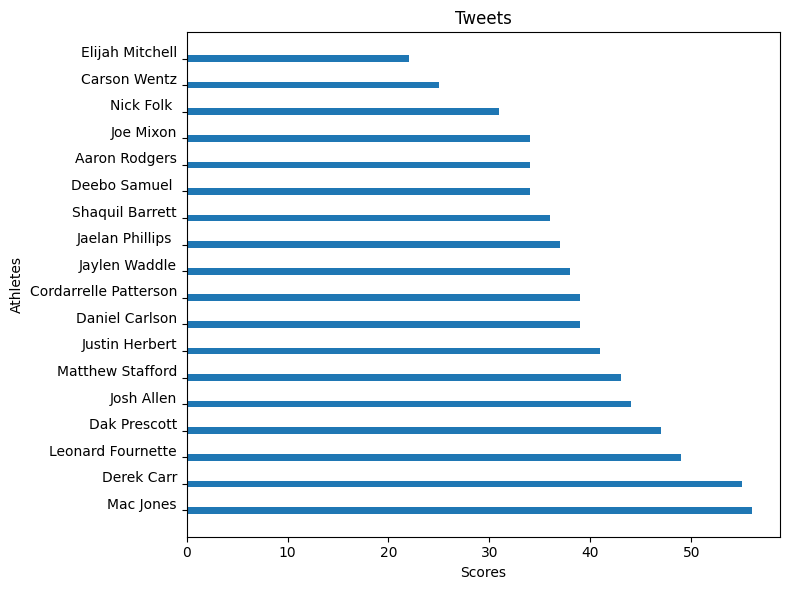
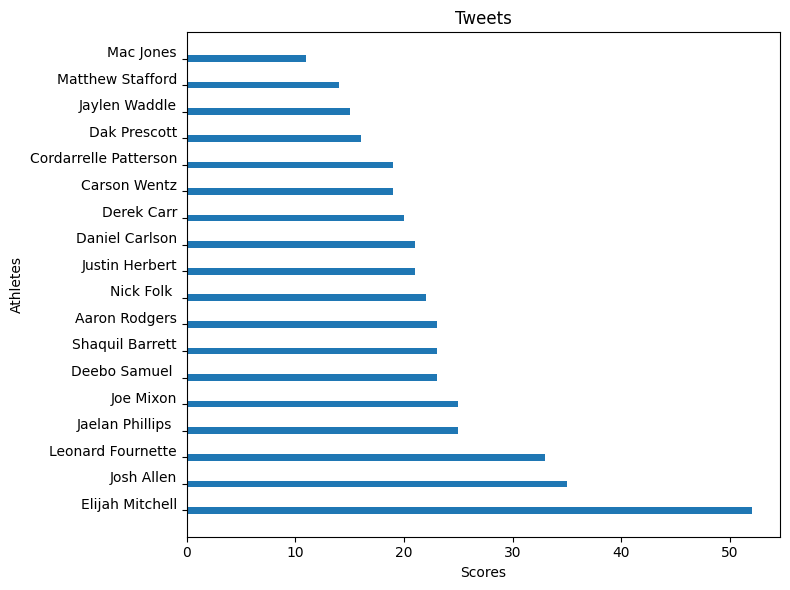
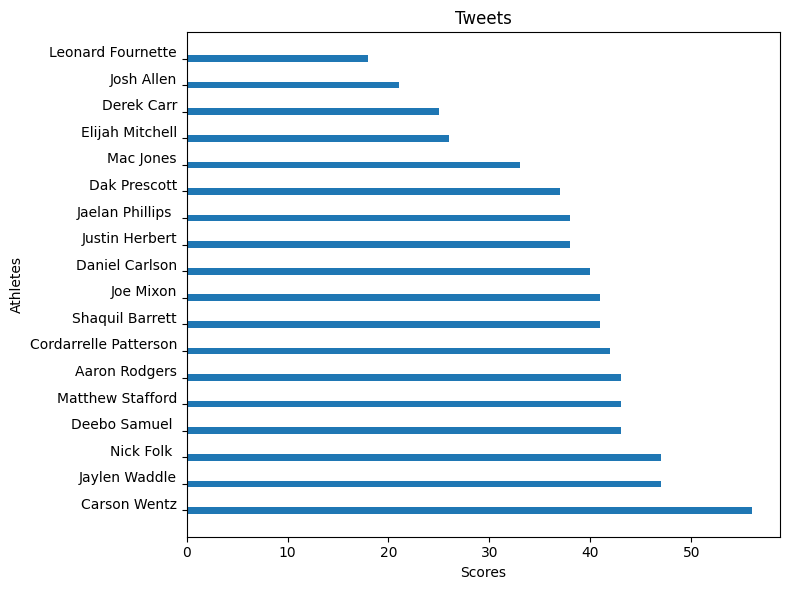
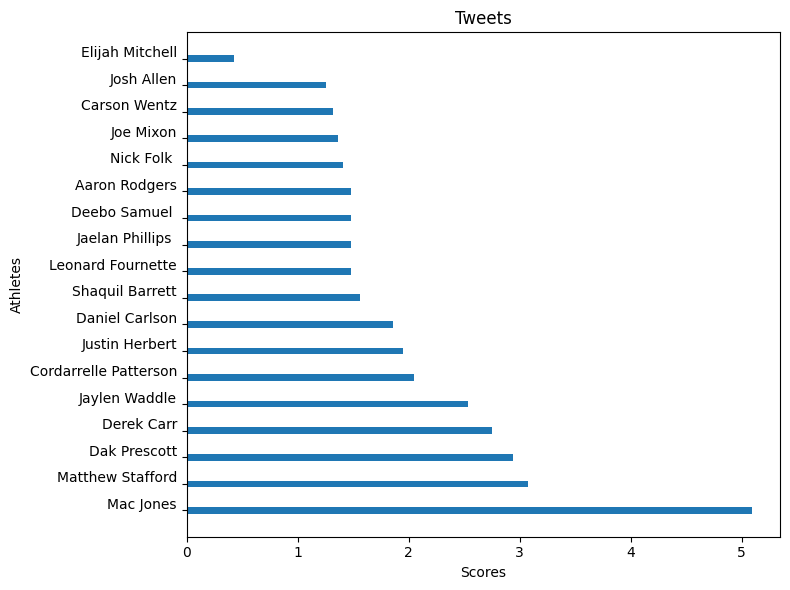
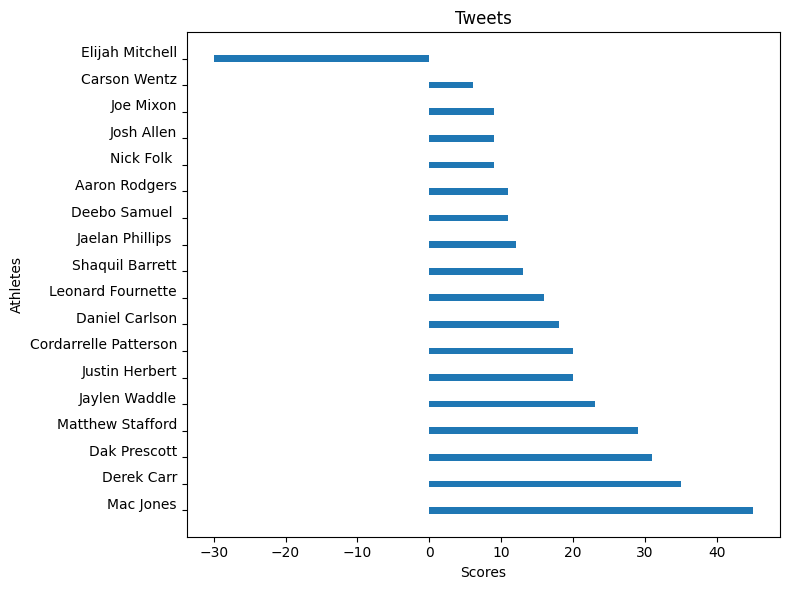
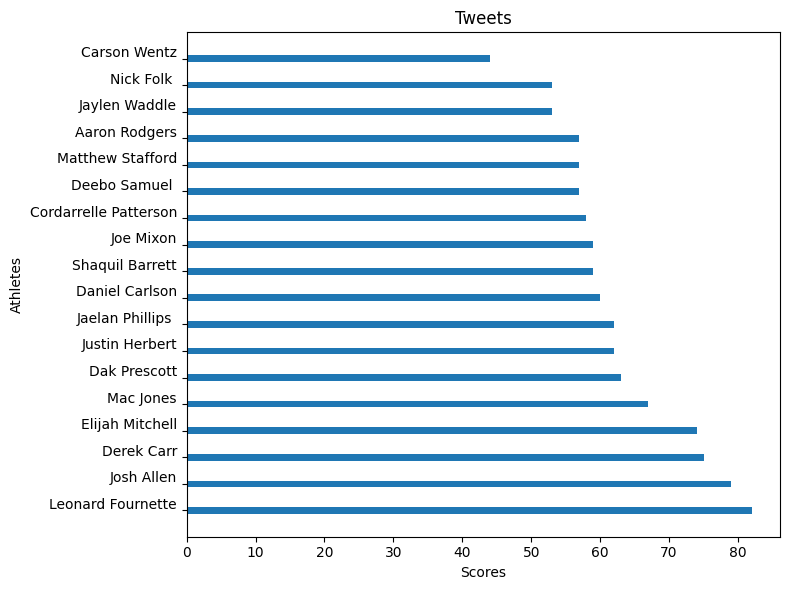
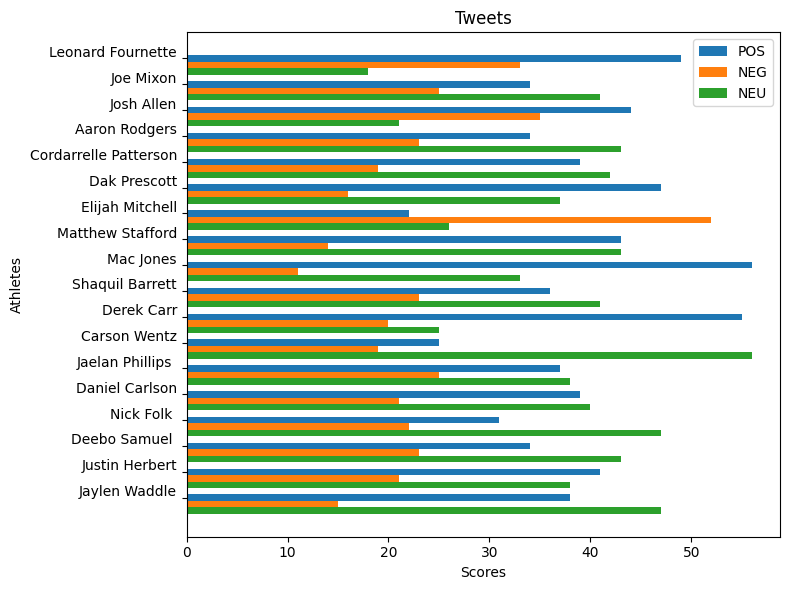
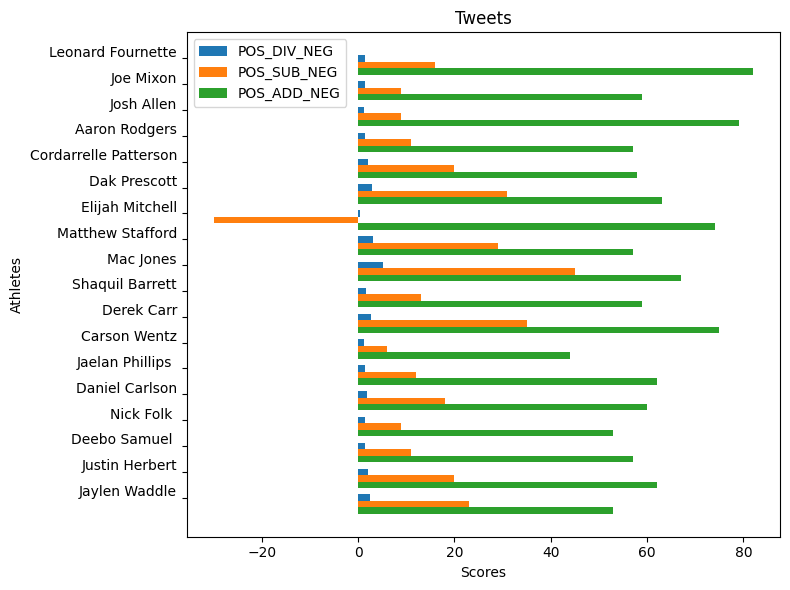

Reproduce these figures in Python, in order.
import matplotlib.pyplot as plt
import numpy as np
def player_dic(players):
    pos=[]
    neg=[]
    neu=[]
    pos_div_neg=[]
    pos_sub_neg=[]
    pos_add_neg=[]
    for x,y in players.items():
        pos.append([x,y[0]])
        neg.append([x,y[1]])
        neu.append([x,y[2]])
        pos_div_neg.append([x,y[0]/y[1]])
        pos_sub_neg.append([x,y[0]-y[1]])
        pos_add_neg.append([x,y[0]+y[1]])
        y.extend([y[0]/y[1],y[0]-y[1],y[0]+y[1]])
    positive_sort = sorted(pos, key=lambda x: x[1])
    negative_sort = sorted(neg, key=lambda x: x[1])
    neutral_sort = sorted(neu, key=lambda x: x[1])
    pos_div_neg_sort = sorted(pos_div_neg, key=lambda x: x[1])
    pos_sub_neg_sort = sorted(pos_sub_neg, key=lambda x: x[1])
    pos_add_neg_sort = sorted(pos_add_neg, key=lambda x: x[1])

    graph_calculations(positive_sort,"positive_sort")
    graph_calculations(negative_sort,"negative_sort")
    graph_calculations(neutral_sort,"neutral_sort")
    graph_calculations(pos_div_neg_sort,"pos_div_neg_sort")
    graph_calculations(pos_sub_neg_sort,"pos_sub_neg_sort")
    graph_calculations(pos_add_neg_sort,"pos_add_neg_sort")
    graph_calculations(players,"pos_neg_neu")
    graph_calculations(players,"div_sub_add")

    return positive_sort,negative_sort,neutral_sort,pos_div_neg_sort,pos_sub_neg_sort,pos_add_neg_sort
def graph_calculations(lis,name):
    plt.rcdefaults()
    
    if type(lis) == dict:
        fig, ax = plt.subplots(figsize=(8, 6))
        people = [i for i,j in lis.items()]
        y_pos = np.arange(len(people))

        if name == "pos_neg_neu":
            performance = [j[0] for i,j in lis.items()]
            performance_two = [j[1] for i,j in lis.items()]
            performance_three = [j[2] for i,j in lis.items()]
            ax.barh(y_pos, performance,height=0.25,label="POS")
            ax.barh(y_pos+0.25, performance_two,height=0.25,label="NEG")
            ax.barh(y_pos+0.5, performance_three,height=0.25,label="NEU")
            ax.legend()
        else:
            performance = [j[3] for i,j in lis.items()]
            performance_two = [j[4] for i,j in lis.items()]
            performance_three = [j[5] for i,j in lis.items()]
            ax.barh(y_pos, performance,height=0.25,label="POS_DIV_NEG")
            ax.barh(y_pos+0.25, performance_two,height=0.25,label="POS_SUB_NEG")
            ax.barh(y_pos+0.5, performance_three,height=0.25,label="POS_ADD_NEG")
            ax.legend()
    else:
        fig, ax = plt.subplots(figsize=(8, 6))
        people = [i for i,j in lis]
        y_pos = np.arange(len(people))
        performance = [j for i,j in lis]
        ax.barh(y_pos, performance,height=0.25)
        
    ax.set_yticks(y_pos)
    ax.set_yticklabels(people)
    ax.set_ylabel('Athletes')
    ax.invert_yaxis()  # labels read top-to-bottom
    ax.set_xlabel('Scores')
    ax.set_title('Tweets')
    fig.tight_layout()
    plt.show()         #uncomment to view fig
    fig.savefig(name)  #uncomment to save fig
players = {'Leonard Fournette\n': [49.0, 33.0, 18.0], 'Joe Mixon\n': [34.0, 25.0, 41.0], 'Josh Allen\n': [44.0, 35.0, 21.0], 'Aaron Rodgers\n': [34.0, 23.0, 43.0], 'Cordarrelle Patterson\n': [39.0, 19.0, 42.0], 'Dak Prescott\n': [47.0, 16.0, 37.0], 'Elijah Mitchell\n': [22.0, 52.0, 26.0], 'Matthew Stafford\n': [43.0, 14.000000000000002, 43.0], 'Mac Jones\n': [56.00000000000001, 11.0, 33.0], 'Shaquil Barrett\n': [36.0, 23.0, 41.0], 'Derek Carr\n': [55.00000000000001, 20.0, 25.0], 'Carson Wentz\n': [25.0, 19.0, 56.00000000000001], 'Jaelan Phillips \n': [37.0, 25.0, 38.0], 'Daniel Carlson\n': [39.0, 21.0, 40.0], 'Nick Folk \n': [31.0, 22.0, 47.0], 'Deebo Samuel \n': [34.0, 23.0, 43.0], 'Justin Herbert\n': [41.0, 21.0, 38.0], 'Jaylen Waddle\n': [38.0, 15.0, 47.0]}
player_dic(players)